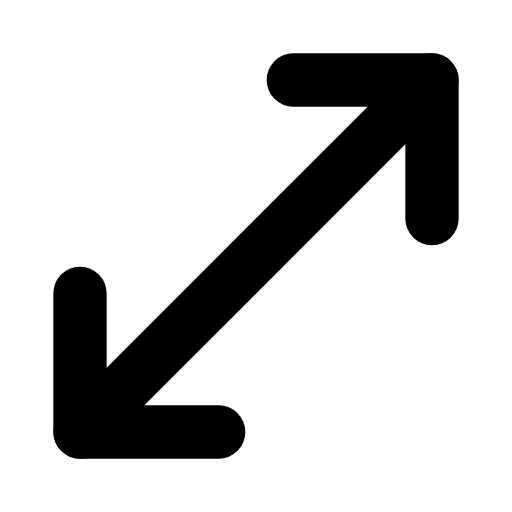
t = 0.00 s
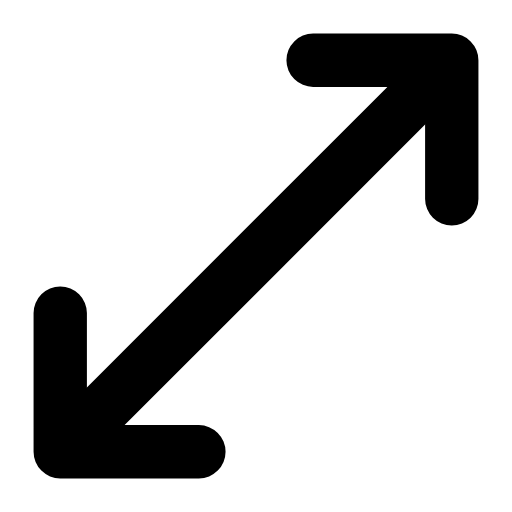
t = 0.28 s
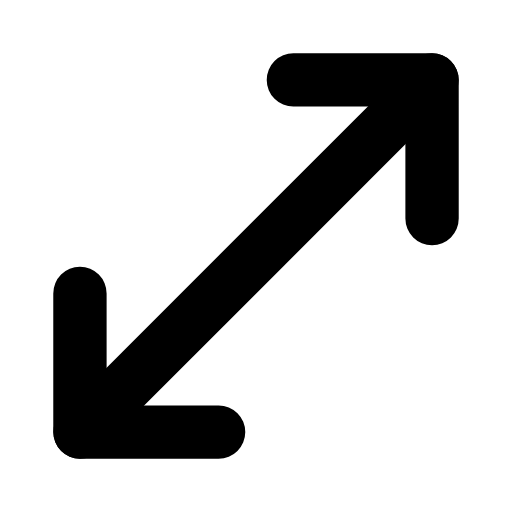
t = 0.56 s
t = 0.83 s: frame unchanged from t = 0.00 s, image omitted
t = 1.12 s: frame unchanged from t = 0.00 s, image omitted
t = 1.42 s: frame unchanged from t = 0.00 s, image omitted

The animated SVG that drew these frames (rendered in a browser with its animation timeline set to each time). Animation: 2 SMIL elements (animateTransform=2); one cycle of 1.70 s, repeats indefinitely.

<svg xmlns="http://www.w3.org/2000/svg" width="24" height="24" viewBox="0 0 24 24" fill="none"><g transform="translate(-3 -3) scale(1.25)"><line stroke="currentColor" stroke-width="2" stroke-linecap="round" stroke-linejoin="round" fill="none" x1="5.4" x2="18.6" y1="18.6" y2="5.4"></line><g><animateTransform attributeName="transform" type="translate" values="0 0;0 0;0.9 -0.9;0 0;0 0;0 0;0 0;0.9 -0.9;0 0;0 0;0 0" keyTimes="0;0.135;0.2475;0.36;0.45;0.6;0.66;0.735;0.81;0.9;1" dur="1.7s" repeatCount="indefinite" calcMode="spline" keySplines="0.16 1 0.3 1;0.16 1 0.3 1;0.16 1 0.3 1;0.16 1 0.3 1;0.16 1 0.3 1;0.16 1 0.3 1;0.16 1 0.3 1;0.16 1 0.3 1;0.16 1 0.3 1;0.16 1 0.3 1"/><path stroke="currentColor" stroke-width="2" stroke-linecap="round" stroke-linejoin="round" fill="none" d="M13.4 5.4L18.6 5.4L18.6 10.6"></path></g><g><animateTransform attributeName="transform" type="translate" values="0 0;0 0;-0.9 0.9;0 0;0 0;0 0;0 0;-0.9 0.9;0 0;0 0;0 0" keyTimes="0;0.135;0.2475;0.36;0.45;0.6;0.66;0.735;0.81;0.9;1" dur="1.7s" repeatCount="indefinite" calcMode="spline" keySplines="0.16 1 0.3 1;0.16 1 0.3 1;0.16 1 0.3 1;0.16 1 0.3 1;0.16 1 0.3 1;0.16 1 0.3 1;0.16 1 0.3 1;0.16 1 0.3 1;0.16 1 0.3 1;0.16 1 0.3 1"/><path stroke="currentColor" stroke-width="2" stroke-linecap="round" stroke-linejoin="round" fill="none" d="M10.6 18.6L5.4 18.6L5.4 13.4"></path></g></g></svg>
